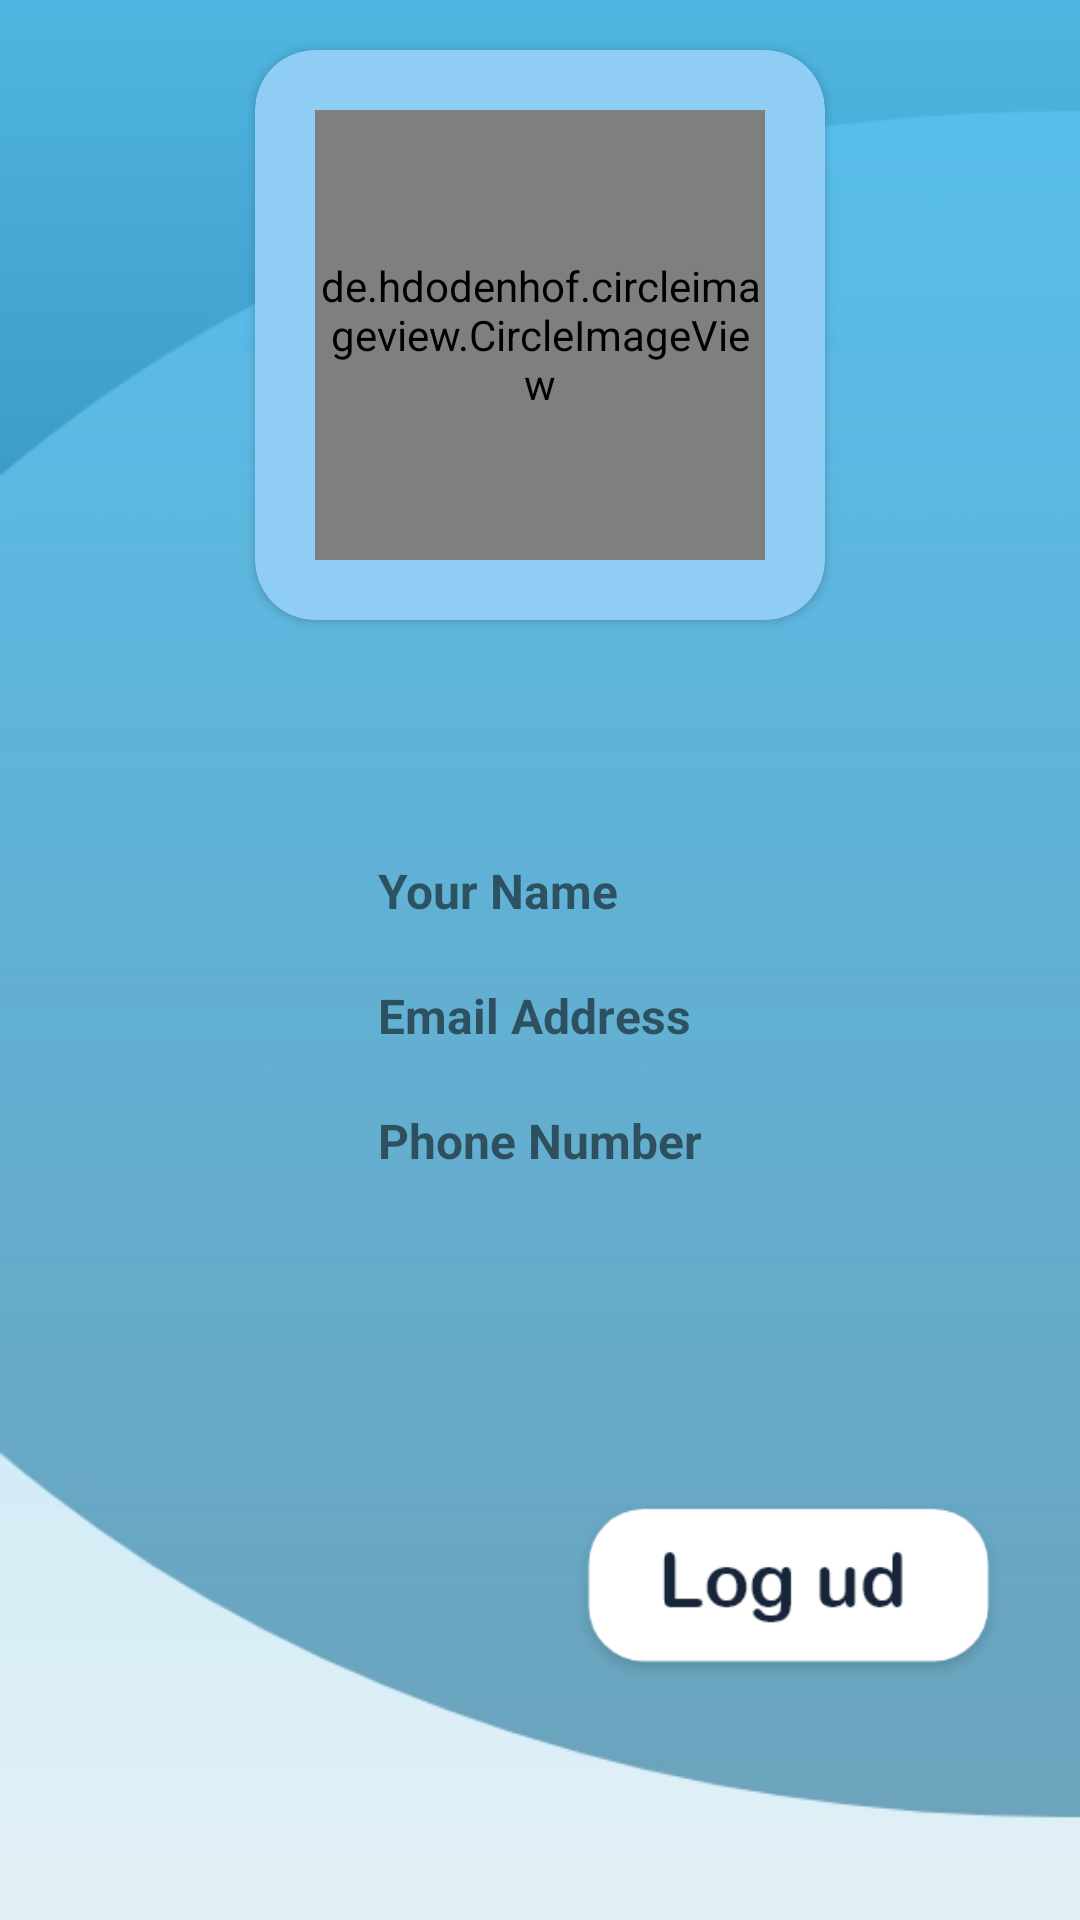

Layout XML and referenced resources for this Android screen:
<!-- AndroidManifest.xml: application theme Theme.WilmaCareFireBase -->
<!-- res/layout/fragment_home.xml -->
<?xml version="1.0" encoding="utf-8"?>
<androidx.constraintlayout.widget.ConstraintLayout xmlns:android="http://schemas.android.com/apk/res/android"
    xmlns:app="http://schemas.android.com/apk/res-auto"
    xmlns:tools="http://schemas.android.com/tools"
    android:layout_width="match_parent"
    android:layout_height="match_parent"
    android:background="@drawable/backgroundlight"
    android:orientation="vertical"
    tools:context=".ui.home.HomeFragment">


    <androidx.cardview.widget.CardView
        android:id="@+id/cardView3"
        android:layout_width="wrap_content"
        android:layout_height="wrap_content"
        app:cardBackgroundColor="#90CDF5"
        app:cardCornerRadius="20dp"
        app:layout_constraintBottom_toBottomOf="parent"
        app:layout_constraintEnd_toEndOf="parent"
        app:layout_constraintStart_toStartOf="parent"
        app:layout_constraintTop_toTopOf="parent"
        app:layout_constraintVertical_bias="0.037">

        <de.hdodenhof.circleimageview.CircleImageView
            android:id="@+id/profileImage"
            android:layout_width="150dp"
            android:layout_height="150dp"
            android:layout_margin="20dp"
            android:src="@drawable/profile_pic"
            app:civ_border_color="#FF000000"
            app:civ_border_width="1dp" />
    </androidx.cardview.widget.CardView>

    <ImageView
        android:id="@+id/btnLogOut"
        android:layout_width="169dp"
        android:layout_height="66dp"
        android:layout_marginBottom="76dp"
        android:onClick="logout"
        android:src="@drawable/btn_logout"
        app:layout_constraintBottom_toBottomOf="parent"
        app:layout_constraintEnd_toEndOf="parent"
        app:layout_constraintHorizontal_bias="0.933"
        app:layout_constraintStart_toStartOf="parent" />

    <LinearLayout
        android:layout_width="wrap_content"
        android:layout_height="wrap_content"
        android:orientation="vertical"
        app:layout_constraintBottom_toTopOf="@+id/btnLogOut"
        app:layout_constraintEnd_toEndOf="parent"
        app:layout_constraintStart_toStartOf="parent"
        app:layout_constraintTop_toBottomOf="@+id/cardView3"
        app:layout_constraintVertical_bias="0.416">

        <TextView
            android:id="@+id/profileName"
            android:layout_width="wrap_content"
            android:layout_height="wrap_content"
            android:layout_margin="10dp"
            android:text="Your Name"
            android:textSize="16sp"
            android:textStyle="bold" />

        <TextView
            android:id="@+id/profileEmail"
            android:layout_width="wrap_content"
            android:layout_height="wrap_content"
            android:layout_margin="10dp"
            android:text="Email Address"
            android:textSize="16sp"
            android:textStyle="bold" />

        <TextView
            android:id="@+id/profilePhone"
            android:layout_width="wrap_content"
            android:layout_height="wrap_content"
            android:layout_margin="10dp"
            android:text="Phone Number"
            android:textSize="16sp"
            android:textStyle="bold" />
    </LinearLayout>


</androidx.constraintlayout.widget.ConstraintLayout>
<!-- resources referenced by this layout -->
<resources>
  <!-- drawable backgroundlight: jpg bitmap (drawable, 32448 bytes) -->
  <!-- drawable btn_logout: png bitmap (drawable, 6046 bytes) -->
  <!-- drawable profile_pic: png bitmap (drawable, 11373 bytes) -->
  <style name="Theme.WilmaCareFireBase" parent="Theme.MaterialComponents.DayNight.DarkActionBar">
          
          <item name="colorPrimary">@color/purple_500</item>
          <item name="colorPrimaryVariant">@color/purple_700</item>
          <item name="colorOnPrimary">@color/white</item>
          
          <item name="colorSecondary">@color/teal_200</item>
          <item name="colorSecondaryVariant">@color/teal_700</item>
          <item name="colorOnSecondary">@color/black</item>
          
          <item name="android:statusBarColor" tools:targetApi="l">?attr/colorPrimaryVariant</item>
          
      </style>
  <!-- not gathered from this repository: default colours our renderer supplied (Android Studio template values) -->
  <color name="purple_500">#FF6200EE</color>
  <color name="purple_700">#FF3700B3</color>
  <color name="teal_200">#FF03DAC5</color>
  <color name="teal_700">#FF018786</color>
  <color name="black">#FF000000</color>
  <color name="white">#FFFFFFFF</color>
</resources>
